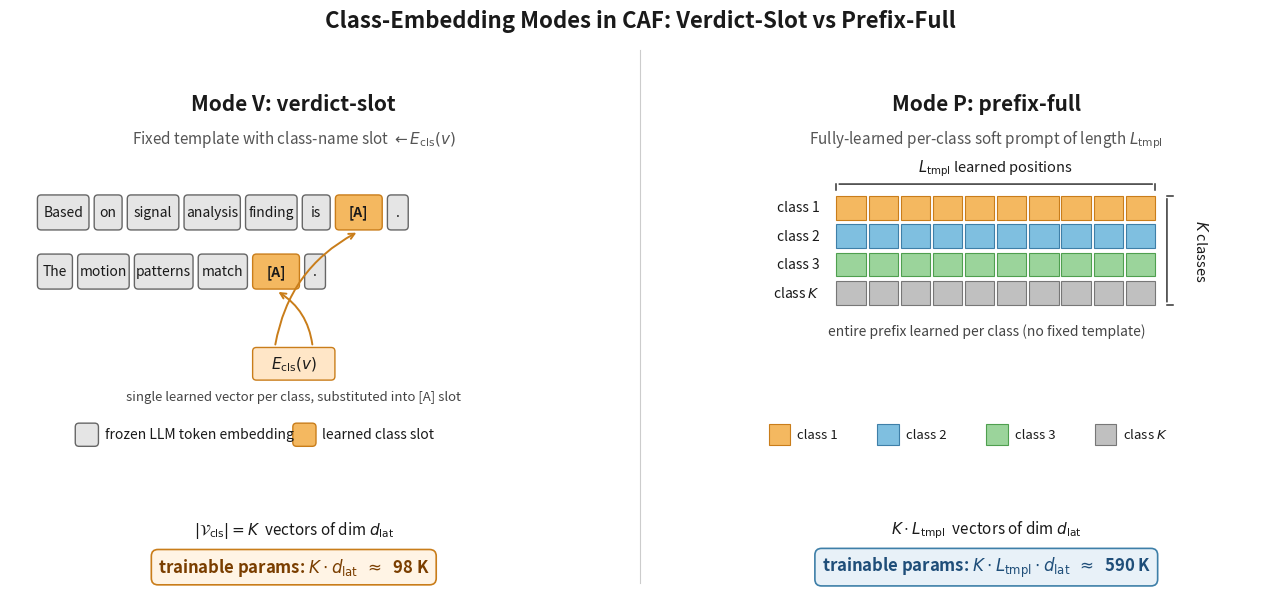

Recreate this plot in Python. (Note: this script raises an exception after producing the figure.)
"""
fig_004: Mode V vs Mode P Class Embeddings
Side-by-side comparison of verdict-slot (Mode V) and prefix-full (Mode P)
class embeddings in CAF.
"""

import matplotlib.pyplot as plt
import matplotlib.patches as mpatches
from matplotlib.patches import FancyBboxPatch, Rectangle

OUT_PATH = "/home/wangni/notion-figures/classifier-aware-flamingo-caf-a-shared-projector-architectur/fig_004.png"

# Color palette
COL_FIXED = "#E5E5E5"        # fixed template token (gray)
COL_FIXED_EDGE = "#666666"
COL_SLOT = "#F4B860"          # learned class-slot in Mode V (orange)
COL_SLOT_EDGE = "#C97D1A"
COL_CLASS = ["#F4B860", "#7FBFE0", "#9BD49B", "#C0C0C0"]  # K classes in Mode P
COL_CLASS_EDGE = ["#C97D1A", "#3E7FA8", "#4F9F4F", "#777777"]
TEXT_COLOR = "#1A1A1A"

fig, (axL, axR) = plt.subplots(1, 2, figsize=(14, 6.2), dpi=200)
fig.patch.set_facecolor("white")

# Shared y range: 0 (top, title) -> -22 (bottom, params)
Y_TOP = 1.0
Y_BOT = -10.0
for ax in (axL, axR):
    ax.set_xlim(-1, 11)
    ax.set_ylim(Y_BOT, Y_TOP)
    ax.set_aspect("equal")
    ax.axis("off")
    ax.set_facecolor("white")

# ---------------------------------------------------------------
# Helper to draw a rounded token
# ---------------------------------------------------------------
def draw_token(ax, x, y, w, h, text, face, edge, fontsize=10, weight="normal",
               text_color=TEXT_COLOR):
    box = FancyBboxPatch(
        (x, y - h / 2.0), w, h,
        boxstyle="round,pad=0.02,rounding_size=0.08",
        linewidth=1.0, facecolor=face, edgecolor=edge,
    )
    ax.add_patch(box)
    ax.text(x + w / 2.0, y, text, ha="center", va="center",
            fontsize=fontsize, color=text_color, weight=weight)

# ===============================================================
# LEFT panel: Mode V (verdict-slot)
# ===============================================================
axL.text(5, 0.6, "Mode V: verdict-slot",
         ha="center", va="center", fontsize=15, weight="bold", color=TEXT_COLOR)
axL.text(5, -0.15,
         r"Fixed template with class-name slot $\leftarrow E_{\mathrm{cls}}(v)$",
         ha="center", va="center", fontsize=11, color="#555555",
         style="italic")

# ----- Template row 1: "Based on signal analysis , finding is [A] ."
row1_tokens = ["Based", "on", "signal", "analysis", "finding", "is"]
row1_y = -1.7
tok_h = 0.7
x = -0.4
gap = 0.15
widths_row1 = [1.05, 0.55, 1.05, 1.15, 1.05, 0.55]
for tok, w in zip(row1_tokens, widths_row1):
    draw_token(axL, x, row1_y, w, tok_h, tok, COL_FIXED, COL_FIXED_EDGE, fontsize=10)
    x += w + gap

# Slot [A] (Mode V learned class slot)
slot_w = 0.95
draw_token(axL, x, row1_y, slot_w, tok_h, "[A]",
           COL_SLOT, COL_SLOT_EDGE, fontsize=10, weight="bold")
x_slot1 = x
x += slot_w + gap
draw_token(axL, x, row1_y, 0.4, tok_h, ".", COL_FIXED, COL_FIXED_EDGE, fontsize=10)

# ----- Template row 2: "The motion patterns match [A] ."
row2_tokens = ["The", "motion", "patterns", "match"]
row2_y = -2.95
widths_row2 = [0.7, 1.05, 1.2, 1.0]
x = -0.4
for tok, w in zip(row2_tokens, widths_row2):
    draw_token(axL, x, row2_y, w, tok_h, tok, COL_FIXED, COL_FIXED_EDGE, fontsize=10)
    x += w + gap
draw_token(axL, x, row2_y, slot_w, tok_h, "[A]",
           COL_SLOT, COL_SLOT_EDGE, fontsize=10, weight="bold")
x_slot2 = x
x += slot_w + gap
draw_token(axL, x, row2_y, 0.4, tok_h, ".", COL_FIXED, COL_FIXED_EDGE, fontsize=10)

# ----- Annotation: substitution arrow from a "verdict v" pill
verdict_x, verdict_y = 5.0, -4.9
draw_token(axL, verdict_x - 0.85, verdict_y, 1.7, 0.65,
           r"$E_{\mathrm{cls}}(v)$",
           "#FFE6C7", COL_SLOT_EDGE, fontsize=11, weight="bold")

# arrow to slot row1
axL.annotate("", xy=(x_slot1 + slot_w / 2.0, row1_y - tok_h / 2.0 - 0.05),
             xytext=(verdict_x - 0.4, verdict_y + 0.35),
             arrowprops=dict(arrowstyle="->", color=COL_SLOT_EDGE,
                             lw=1.4, connectionstyle="arc3,rad=-0.25"))
# arrow to slot row2
axL.annotate("", xy=(x_slot2 + slot_w / 2.0, row2_y - tok_h / 2.0 - 0.05),
             xytext=(verdict_x + 0.4, verdict_y + 0.35),
             arrowprops=dict(arrowstyle="->", color=COL_SLOT_EDGE,
                             lw=1.4, connectionstyle="arc3,rad=0.25"))

axL.text(verdict_x, verdict_y - 0.7,
         "single learned vector per class, substituted into [A] slot",
         ha="center", va="center", fontsize=9.5, color="#444444", style="italic")

# ----- Legend
leg_y = -6.4
draw_token(axL, 0.4, leg_y, 0.45, 0.45, "", COL_FIXED, COL_FIXED_EDGE)
axL.text(1.0, leg_y, "frozen LLM token embedding", ha="left", va="center",
         fontsize=10, color=TEXT_COLOR)
draw_token(axL, 5.0, leg_y, 0.45, 0.45, "", COL_SLOT, COL_SLOT_EDGE)
axL.text(5.6, leg_y, "learned class slot", ha="left", va="center",
         fontsize=10, color=TEXT_COLOR)

# ----- Parameter count footer
axL.text(5.0, -8.4,
         r"$|\mathcal{V}_{\mathrm{cls}}| = K$  vectors of dim $d_{\mathrm{lat}}$",
         ha="center", va="center", fontsize=11, color=TEXT_COLOR)
axL.text(5.0, -9.2,
         r"trainable params: $K \cdot d_{\mathrm{lat}}$  $\approx$  98 K",
         ha="center", va="center", fontsize=12, weight="bold",
         color="#7A3E00",
         bbox=dict(boxstyle="round,pad=0.4", facecolor="#FFF4E5",
                   edgecolor=COL_SLOT_EDGE, linewidth=1.2))

# ===============================================================
# RIGHT panel: Mode P (prefix-full)
# ===============================================================
axR.text(5, 0.6, "Mode P: prefix-full",
         ha="center", va="center", fontsize=15, weight="bold", color=TEXT_COLOR)
axR.text(5, -0.15,
         r"Fully-learned per-class soft prompt of length $L_{\mathrm{tmpl}}$",
         ha="center", va="center", fontsize=11, color="#555555",
         style="italic")

# K x L_tmpl grid of learned vectors
K = 4
L = 10
cell_w = 0.62
cell_h = 0.50
gap_x = 0.06
gap_y = 0.10
grid_total_w = L * cell_w + (L - 1) * gap_x
grid_x0 = (10 - grid_total_w) / 2.0 + 0.2  # center horizontally a bit
grid_y0 = -1.6

class_labels = ["class 1", "class 2", "class 3", r"class $K$"]
for r in range(K):
    fc = COL_CLASS[r]
    ec = COL_CLASS_EDGE[r]
    y = grid_y0 - r * (cell_h + gap_y)
    # row label
    axR.text(grid_x0 - 0.35, y, class_labels[r], ha="right", va="center",
             fontsize=10, color=TEXT_COLOR)
    for i in range(L):
        x = grid_x0 + i * (cell_w + gap_x)
        rect = Rectangle((x, y - cell_h / 2), cell_w, cell_h,
                         facecolor=fc, edgecolor=ec, linewidth=0.8)
        axR.add_patch(rect)

# Brace for L_tmpl (top)
brace_y = grid_y0 + cell_h / 2 + 0.25
axR.annotate("", xy=(grid_x0, brace_y),
             xytext=(grid_x0 + grid_total_w, brace_y),
             arrowprops=dict(arrowstyle="-", color="#333333", lw=1.1))
# tick marks
for xt in (grid_x0, grid_x0 + grid_total_w):
    axR.plot([xt, xt], [brace_y, brace_y - 0.12], color="#333333", lw=1.1)
axR.text(grid_x0 + grid_total_w / 2, brace_y + 0.35,
         r"$L_{\mathrm{tmpl}}$ learned positions",
         ha="center", va="center", fontsize=10.5, color=TEXT_COLOR)

# Brace for K classes (right)
last_y = grid_y0 - (K - 1) * (cell_h + gap_y)
brace_x = grid_x0 + grid_total_w + 0.25
axR.annotate("", xy=(brace_x, grid_y0 + cell_h / 2),
             xytext=(brace_x, last_y - cell_h / 2),
             arrowprops=dict(arrowstyle="-", color="#333333", lw=1.1))
for yt in (grid_y0 + cell_h / 2, last_y - cell_h / 2):
    axR.plot([brace_x, brace_x + 0.12], [yt, yt], color="#333333", lw=1.1)
axR.text(brace_x + 0.55,
         (grid_y0 + cell_h / 2 + last_y - cell_h / 2) / 2,
         r"$K$ classes", ha="left", va="center", fontsize=10.5,
         color=TEXT_COLOR, rotation=-90)

# Subtitle below grid
axR.text(5.0, last_y - cell_h / 2 - 0.55,
         "entire prefix learned per class (no fixed template)",
         ha="center", va="center", fontsize=10, color="#444444",
         style="italic")

# Legend (color = class)
leg_y = -6.4
leg_x = 0.4
for r in range(K):
    rect = Rectangle((leg_x, leg_y - 0.22), 0.45, 0.45,
                     facecolor=COL_CLASS[r], edgecolor=COL_CLASS_EDGE[r],
                     linewidth=0.8)
    axR.add_patch(rect)
    axR.text(leg_x + 0.6, leg_y, class_labels[r], ha="left", va="center",
             fontsize=9.5, color=TEXT_COLOR)
    leg_x += 2.3

# Parameter count footer
axR.text(5.0, -8.4,
         r"$K \cdot L_{\mathrm{tmpl}}$  vectors of dim $d_{\mathrm{lat}}$",
         ha="center", va="center", fontsize=11, color=TEXT_COLOR)
axR.text(5.0, -9.2,
         r"trainable params: $K \cdot L_{\mathrm{tmpl}} \cdot d_{\mathrm{lat}}$"
         r"  $\approx$  590 K",
         ha="center", va="center", fontsize=12, weight="bold",
         color="#1F4E79",
         bbox=dict(boxstyle="round,pad=0.4", facecolor="#E8F1F8",
                   edgecolor="#3E7FA8", linewidth=1.2))

# ---------------------------------------------------------------
# Super title and divider
# ---------------------------------------------------------------
fig.suptitle("Class-Embedding Modes in CAF: Verdict-Slot vs Prefix-Full",
             fontsize=16, weight="bold", color=TEXT_COLOR, y=0.985)

# Light vertical divider
fig.lines.append(plt.Line2D([0.5, 0.5], [0.06, 0.92],
                            transform=fig.transFigure,
                            color="#CCCCCC", lw=0.8))

plt.tight_layout(rect=[0, 0, 1, 0.95])
plt.savefig(OUT_PATH, dpi=200, bbox_inches="tight", facecolor="white")
plt.close()
print(f"Saved figure to: {OUT_PATH}")
